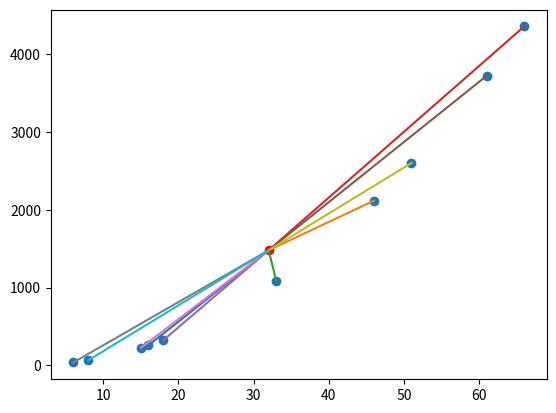

Source code (Python):
import numpy as np
import matplotlib.pyplot as plt

if __name__ == '__main__':
    x = (100 * np.random.rand(10)).astype(np.int16)
    y = x * x
    plt.scatter(x, y)

    xa = np.average(x)
    ya = np.average(y)
    plt.scatter(xa, ya, color='r')

    sizex = np.size(x)

    group = [np.tile(xa, np.size(x)), np.tile(ya, np.size(x))]
    groupx = [[i, j] for i, j in zip(group[0], x)]
    groupy = [[i, j] for i, j in zip(group[1], y)]

    for i in range(np.size(x)):
        plt.plot(groupx[i], groupy[i])
    print(group)
    plt.show()
    # print(x)
